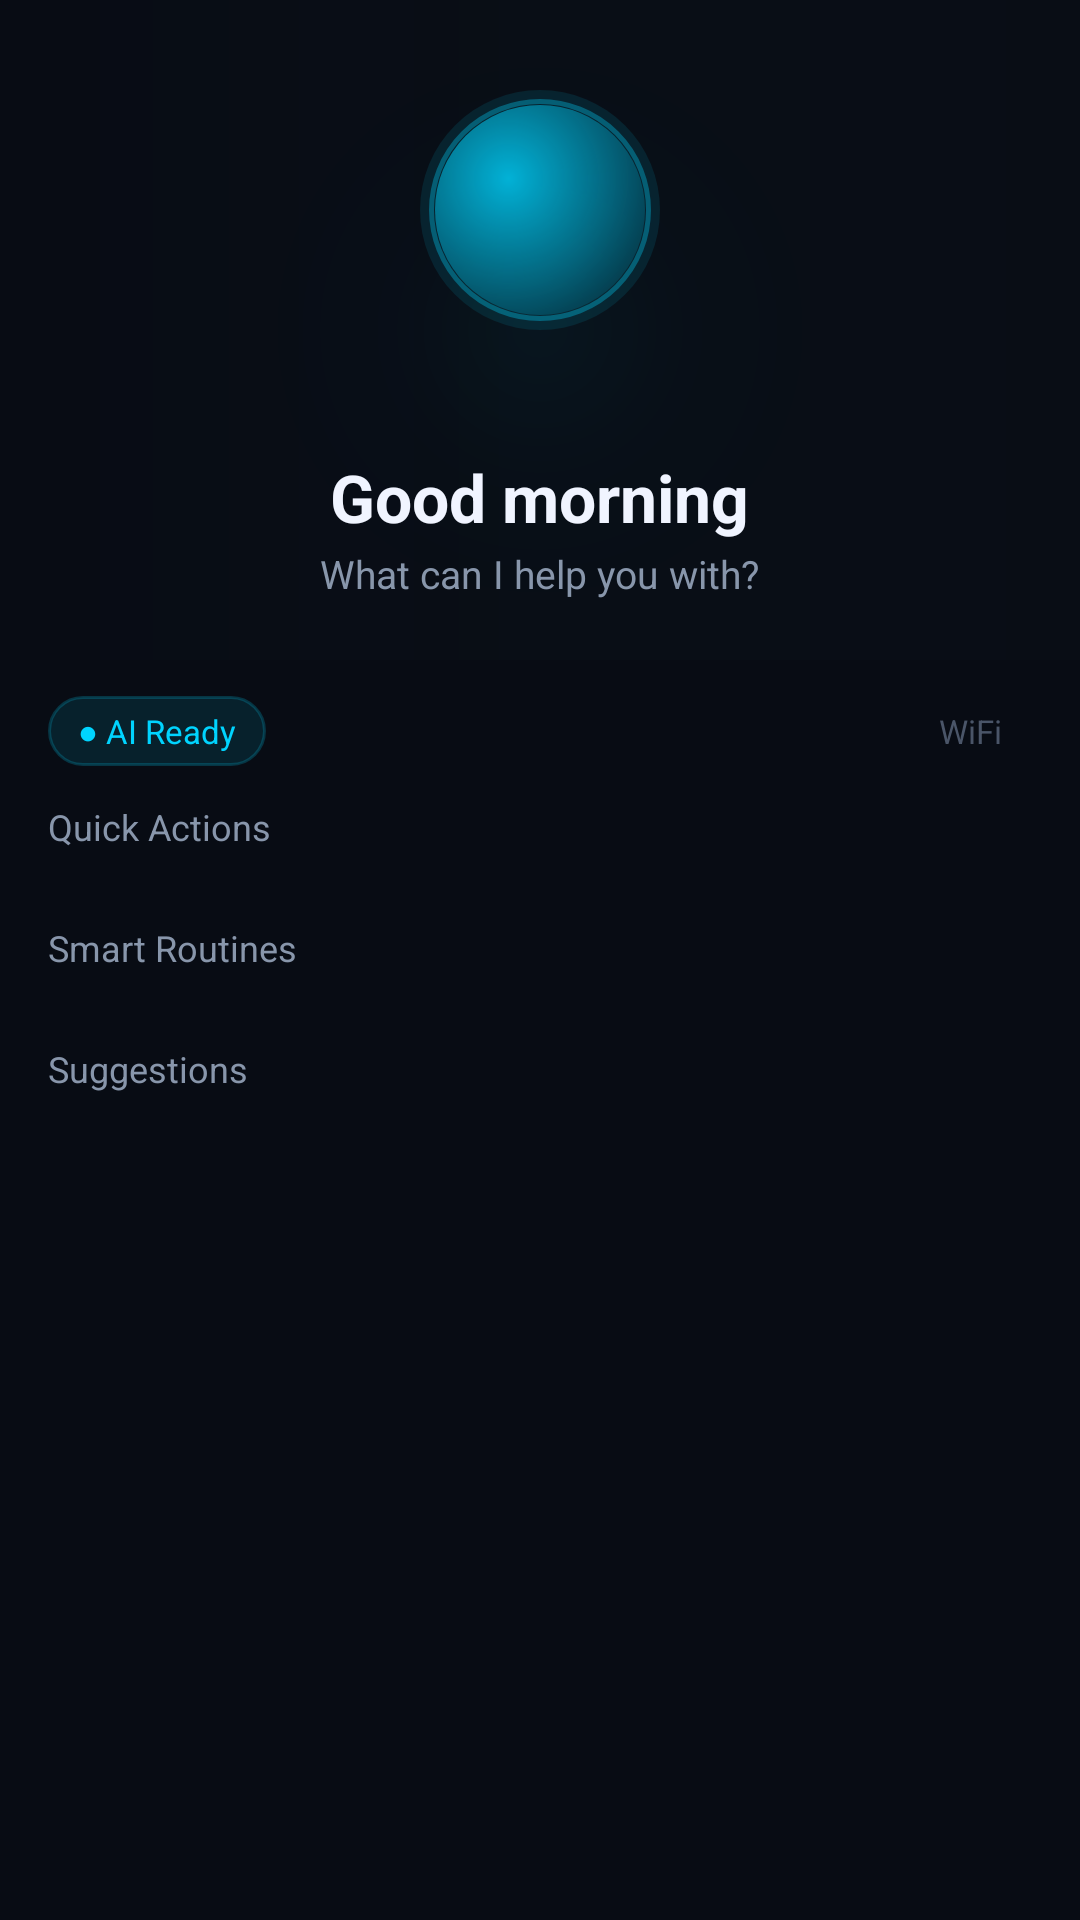

Write the Android layout XML for this screen, with the resource values it uses.
<!-- AndroidManifest.xml: application theme Theme.VivoAssistant -->
<!-- res/layout/fragment_dashboard.xml -->
<?xml version="1.0" encoding="utf-8"?>
<androidx.coordinatorlayout.widget.CoordinatorLayout
    xmlns:android="http://schemas.android.com/apk/res/android"
    xmlns:app="http://schemas.android.com/apk/res-auto"
    android:layout_width="match_parent"
    android:layout_height="match_parent"
    android:background="@color/bg_primary">

    <androidx.core.widget.NestedScrollView
        android:layout_width="match_parent"
        android:layout_height="match_parent"
        android:clipToPadding="false"
        android:paddingBottom="80dp">

        <LinearLayout
            android:layout_width="match_parent"
            android:layout_height="wrap_content"
            android:orientation="vertical">

            
            <FrameLayout
                android:layout_width="match_parent"
                android:layout_height="220dp"
                android:background="@drawable/bg_hero_gradient">

                <View
                    android:layout_width="200dp"
                    android:layout_height="200dp"
                    android:layout_gravity="center"
                    android:background="@drawable/hero_orb_glow"
                    android:alpha="0.4" />

                <View
                    android:id="@+id/heroOrb"
                    android:layout_width="80dp"
                    android:layout_height="80dp"
                    android:layout_gravity="center"
                    android:layout_marginBottom="40dp"
                    android:background="@drawable/orb_main" />

                <LinearLayout
                    android:layout_width="wrap_content"
                    android:layout_height="wrap_content"
                    android:layout_gravity="bottom|center_horizontal"
                    android:orientation="vertical"
                    android:gravity="center"
                    android:layout_marginBottom="20dp">

                    <TextView
                        android:id="@+id/tvGreeting"
                        android:layout_width="wrap_content"
                        android:layout_height="wrap_content"
                        android:text="Good morning"
                        android:textColor="@color/text_primary"
                        android:textSize="22sp"
                        android:textStyle="bold" />

                    <TextView
                        android:id="@+id/tvSubGreeting"
                        android:layout_width="wrap_content"
                        android:layout_height="wrap_content"
                        android:text="What can I help you with?"
                        android:textColor="@color/text_secondary"
                        android:textSize="13sp"
                        android:layout_marginTop="2dp" />
                </LinearLayout>
            </FrameLayout>

            
            <LinearLayout
                android:layout_width="match_parent"
                android:layout_height="wrap_content"
                android:orientation="horizontal"
                android:paddingHorizontal="16dp"
                android:paddingVertical="12dp"
                android:gravity="center_vertical">

                <TextView
                    android:id="@+id/chipAIStatus"
                    android:layout_width="wrap_content"
                    android:layout_height="wrap_content"
                    android:background="@drawable/bg_chip"
                    android:textSize="11sp"
                    android:textColor="@color/color_primary"
                    android:paddingHorizontal="10dp"
                    android:paddingVertical="4dp"
                    android:text="● AI Ready" />

                <View android:layout_width="0dp" android:layout_height="1dp" android:layout_weight="1"/>

                <TextView
                    android:id="@+id/tvNetStatus"
                    android:layout_width="wrap_content"
                    android:layout_height="wrap_content"
                    android:textSize="11sp"
                    android:textColor="@color/text_hint"
                    android:text="WiFi" />

                <TextView
                    android:id="@+id/tvBattery"
                    android:layout_width="wrap_content"
                    android:layout_height="wrap_content"
                    android:textSize="11sp"
                    android:textColor="@color/text_hint"
                    android:layout_marginStart="10dp" />
            </LinearLayout>

            
            <TextView
                android:layout_width="wrap_content"
                android:layout_height="wrap_content"
                android:text="Quick Actions"
                android:textColor="@color/text_secondary"
                android:textSize="12sp"
                android:paddingHorizontal="16dp"
                android:paddingBottom="8dp" />

            
            <HorizontalScrollView
                android:layout_width="match_parent"
                android:layout_height="wrap_content"
                android:scrollbars="none"
                android:paddingHorizontal="12dp"
                android:clipToPadding="false">

                <LinearLayout
                    android:id="@+id/rvQuickActions"
                    android:layout_width="wrap_content"
                    android:layout_height="wrap_content"
                    android:orientation="horizontal" />

            </HorizontalScrollView>

            
            <TextView
                android:layout_width="wrap_content"
                android:layout_height="wrap_content"
                android:text="Smart Routines"
                android:textColor="@color/text_secondary"
                android:textSize="12sp"
                android:paddingHorizontal="16dp"
                android:paddingTop="16dp"
                android:paddingBottom="8dp" />

            <LinearLayout
                android:id="@+id/rvRoutines"
                android:layout_width="match_parent"
                android:layout_height="wrap_content"
                android:orientation="vertical"
                android:paddingHorizontal="12dp" />

            
            <TextView
                android:layout_width="wrap_content"
                android:layout_height="wrap_content"
                android:text="Suggestions"
                android:textColor="@color/text_secondary"
                android:textSize="12sp"
                android:paddingHorizontal="16dp"
                android:paddingTop="16dp"
                android:paddingBottom="8dp" />

            <LinearLayout
                android:id="@+id/layoutSuggestions"
                android:layout_width="match_parent"
                android:layout_height="wrap_content"
                android:orientation="vertical"
                android:paddingHorizontal="16dp" />

        </LinearLayout>
    </androidx.core.widget.NestedScrollView>

</androidx.coordinatorlayout.widget.CoordinatorLayout>
<!-- resources referenced by this layout -->
<resources>
  <color name="bg_primary">#080C14</color>
  <color name="color_primary">#00D4FF</color>
  <color name="text_hint">#4A5568</color>
  <color name="text_primary">#F0F4FF</color>
  <color name="text_secondary">#8896AB</color>
  <!-- drawable bg_chip (drawable) -->
  <?xml version="1.0" encoding="utf-8"?>
  <shape xmlns:android="http://schemas.android.com/apk/res/android"
      android:shape="rectangle">
      <solid android:color="#1A00D4FF" />
      <stroke android:width="1dp" android:color="#3300D4FF" />
      <corners android:radius="20dp" />
  </shape>
  <!-- drawable bg_hero_gradient (drawable) -->
  <?xml version="1.0" encoding="utf-8"?>
  <shape xmlns:android="http://schemas.android.com/apk/res/android"
      android:shape="rectangle">
      <gradient
          android:type="linear"
          android:angle="180"
          android:startColor="#1A0D1320"
          android:centerColor="#0F141E2E"
          android:endColor="#00080C14" />
  </shape>
  <!-- drawable hero_orb_glow (drawable) -->
  <?xml version="1.0" encoding="utf-8"?>
  <shape xmlns:android="http://schemas.android.com/apk/res/android"
      android:shape="oval">
      <gradient
          android:type="radial"
          android:gradientRadius="50%"
          android:startColor="#1A00D4FF"
          android:centerColor="#0A007799"
          android:endColor="#00000000" />
      <size android:width="200dp" android:height="200dp" />
  </shape>
  <color name="bg_elevated">#1A2438</color>
  <color name="color_secondary">#7B61FF</color>
  <color name="bg_card">#141E2E</color>
  <color name="color_accent">#FF6B9D</color>
  <color name="bg_surface">#111827</color>
  <color name="border_subtle">#2D3748</color>
  <color name="divider">#1E2D42</color>
  <color name="color_error">#FF5252</color>
  <color name="status_bar_color">#080C14</color>
  <style name="WindowAnimation.Vivo" parent="@android:style/Animation.Activity">
          <item name="android:activityOpenEnterAnimation">@anim/slide_up_fade_in</item>
          <item name="android:activityOpenExitAnimation">@anim/fade_out_scale</item>
          <item name="android:activityCloseEnterAnimation">@anim/fade_in</item>
          <item name="android:activityCloseExitAnimation">@anim/slide_down_fade_out</item>
      </style>
  <style name="VivoBottomNav" parent="Widget.Material3.BottomNavigationView">
          <item name="android:background">@color/bg_surface</item>
          <item name="itemIconTint">@color/bottom_nav_selector</item>
          <item name="itemTextColor">@color/bottom_nav_selector</item>
          <item name="itemRippleColor">@color/color_primary_alpha15</item>
          <item name="elevation">8dp</item>
      </style>
  <style name="VivoFAB" parent="Widget.Material3.FloatingActionButton.Primary">
          <item name="backgroundTint">@color/color_primary</item>
          <item name="tint">@color/bg_primary</item>
          <item name="elevation">8dp</item>
      </style>
  <style name="VivoCard" parent="Widget.Material3.CardView.Elevated">
          <item name="cardBackgroundColor">@color/bg_card</item>
          <item name="cardElevation">4dp</item>
          <item name="cardCornerRadius">16dp</item>
          <item name="strokeColor">@color/border_subtle</item>
          <item name="strokeWidth">1dp</item>
      </style>
  <style name="VivoShapeMedium" parent="ShapeAppearance.Material3.MediumComponent">
          <item name="cornerFamily">rounded</item>
          <item name="cornerSize">12dp</item>
      </style>
  <style name="VivoShapeLarge" parent="ShapeAppearance.Material3.LargeComponent">
          <item name="cornerFamily">rounded</item>
          <item name="cornerSize">20dp</item>
      </style>
  <color name="color_primary_alpha15">#2600D4FF</color>
</resources>
